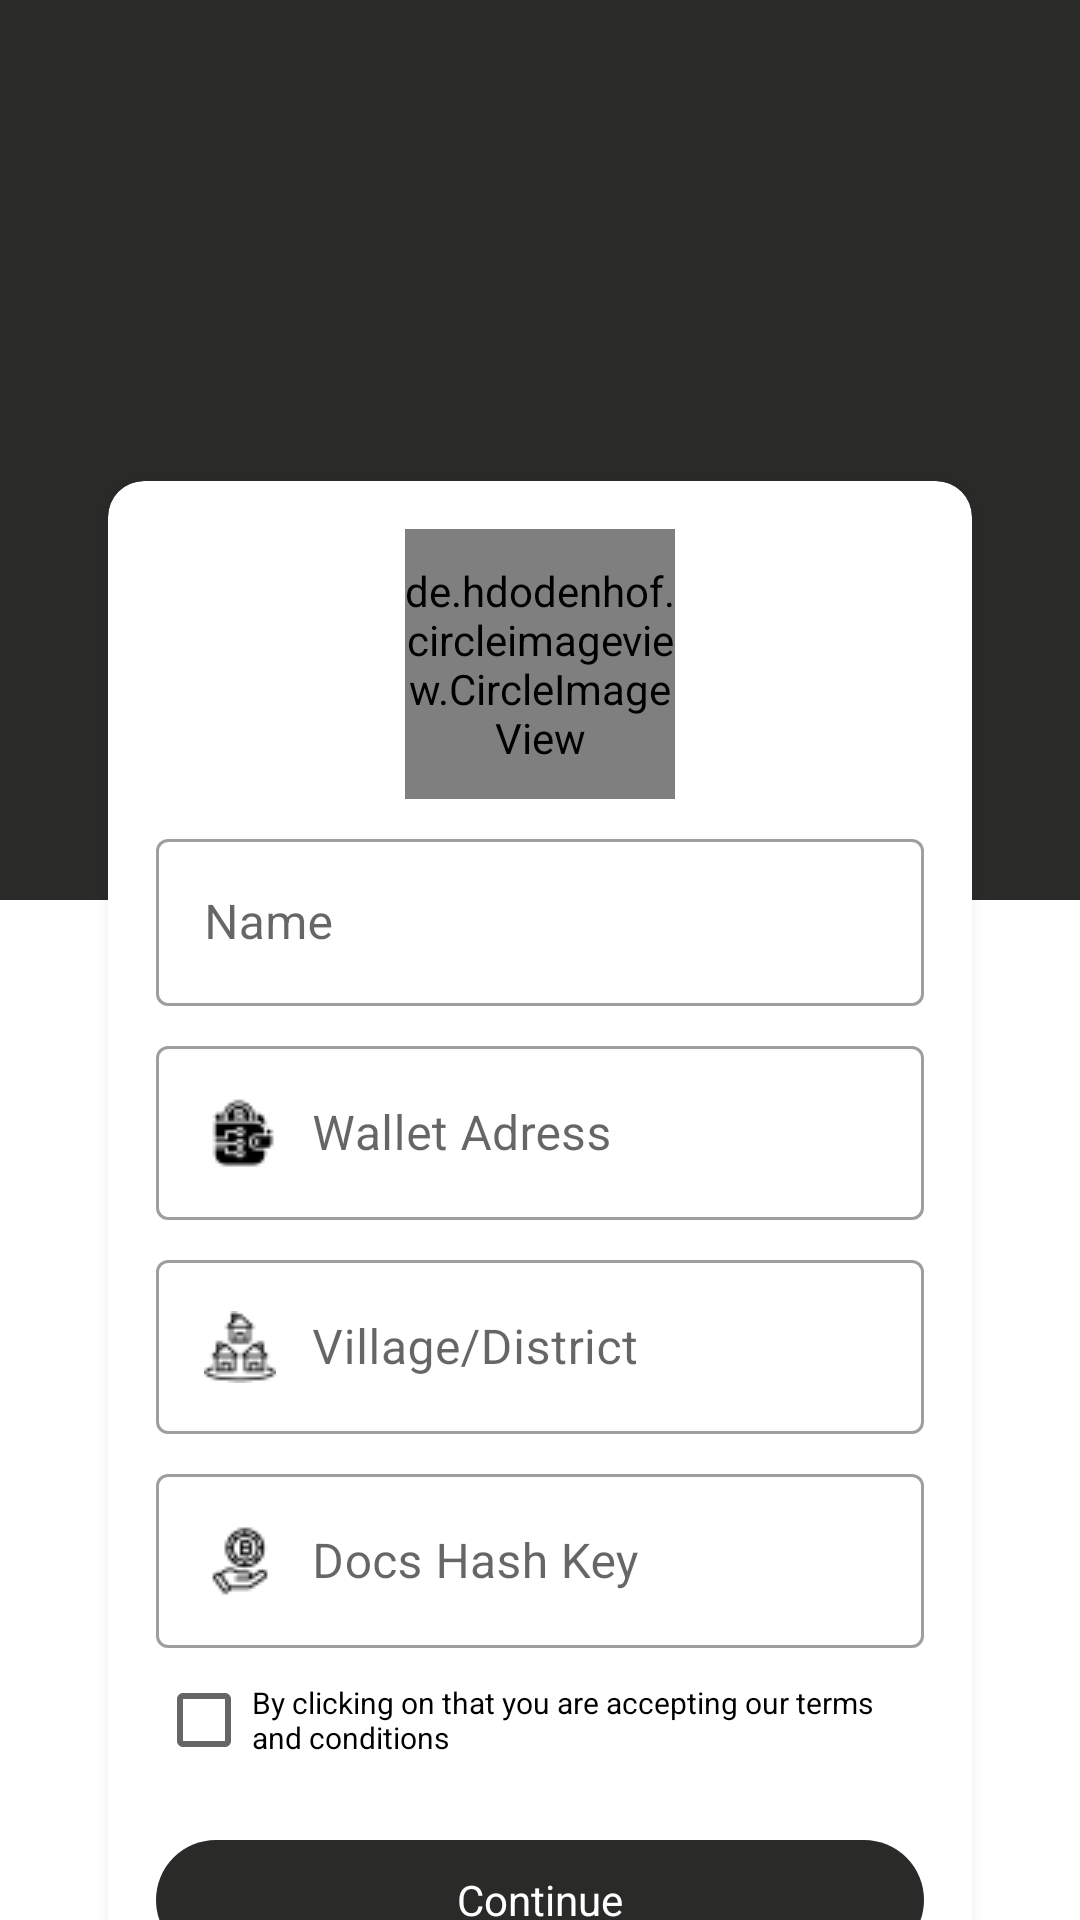

Layout XML and referenced resources for this Android screen:
<!-- AndroidManifest.xml: application theme Theme.Quark -->
<!-- res/layout/activity_verify_load_data.xml -->
<?xml version="1.0" encoding="utf-8"?>
<androidx.core.widget.NestedScrollView xmlns:android="http://schemas.android.com/apk/res/android"
    xmlns:app="http://schemas.android.com/apk/res-auto"
    xmlns:tools="http://schemas.android.com/tools"
    android:layout_width="match_parent"
    android:layout_height="match_parent"
    tools:context=".MainActivity">

    <LinearLayout
        android:layout_width="match_parent"
        android:layout_height="match_parent"
        android:orientation="vertical">

        <LinearLayout
            android:layout_width="match_parent"
            android:layout_height="300dp"
            android:background="@color/clrprimary"
            android:orientation="vertical">





        </LinearLayout>

        <com.google.android.material.card.MaterialCardView

            android:layout_width="match_parent"
            android:layout_marginHorizontal="36dp"
            app:cardCornerRadius="12dp"
            app:cardElevation="7dp"
            android:id="@+id/numberLayout"
            android:layout_marginTop="-140dp"
            android:layout_marginBottom="12dp"
            android:layout_height="wrap_content">

            <LinearLayout
                android:layout_width="match_parent"
                android:layout_margin="16dp"
                android:layout_height="wrap_content"
                android:orientation="vertical">

                <de.hdodenhof.circleimageview.CircleImageView
                    android:id="@+id/UserImage"
                    android:layout_width="90dp"
                    android:layout_height="90dp"
                    android:src="@drawable/villagenew"
                    android:layout_gravity="center_horizontal"/>

                />



                <com.google.android.material.textfield.TextInputLayout
                    style="@style/Widget.MaterialComponents.TextInputLayout.OutlinedBox"
                    android:layout_width="match_parent"
                    android:layout_marginTop="8dp"
                    android:layout_height="match_parent">

                    <com.google.android.material.textfield.TextInputEditText
                        android:layout_width="match_parent"
                        android:layout_height="wrap_content"
                        android:id="@+id/UserName"
                        android:hint="Name"
                        android:inputType="text"
                        android:drawablePadding="12dp"
                        android:drawableLeft="@drawable/username"/>
                </com.google.android.material.textfield.TextInputLayout>







                <com.google.android.material.textfield.TextInputLayout
                    style="@style/Widget.MaterialComponents.TextInputLayout.OutlinedBox"
                    android:layout_width="match_parent"
                    android:layout_marginTop="8dp"
                    android:layout_height="match_parent">

                    <com.google.android.material.textfield.TextInputEditText
                        android:layout_width="match_parent"
                        android:layout_height="wrap_content"
                        android:id="@+id/Userwalletadress"
                        android:hint="Wallet Adress"
                        android:inputType="text"
                        android:drawablePadding="12dp"
                        android:drawableLeft="@drawable/walletadress"/>
                </com.google.android.material.textfield.TextInputLayout>

                <com.google.android.material.textfield.TextInputLayout
                    style="@style/Widget.MaterialComponents.TextInputLayout.OutlinedBox"
                    android:layout_width="match_parent"
                    android:layout_marginTop="8dp"
                    android:layout_height="match_parent">

                    <com.google.android.material.textfield.TextInputEditText
                        android:layout_width="match_parent"
                        android:layout_height="wrap_content"
                        android:id="@+id/Userpostadress"
                        android:hint="Village/District"
                        android:inputType="text"
                        android:drawablePadding="12dp"
                        android:drawableLeft="@drawable/village"/>
                </com.google.android.material.textfield.TextInputLayout>

                <com.google.android.material.textfield.TextInputLayout
                    style="@style/Widget.MaterialComponents.TextInputLayout.OutlinedBox"
                    android:layout_width="match_parent"
                    android:layout_marginTop="8dp"
                    android:layout_height="match_parent">

                    <com.google.android.material.textfield.TextInputEditText
                        android:layout_width="match_parent"
                        android:layout_height="wrap_content"
                        android:id="@+id/Userpincode"
                        android:hint="Docs Hash Key"
                        android:inputType="text"
                        android:drawablePadding="12dp"
                        android:drawableLeft="@drawable/bitcoin"/>
                </com.google.android.material.textfield.TextInputLayout>

                <CheckBox
                    android:id="@+id/termsCondition"
                    android:layout_width="wrap_content"
                    android:layout_height="wrap_content"
                    android:textColor="@color/black"
                    android:textSize="10sp"
                    android:layout_gravity="center_horizontal"
                    android:text="By clicking on that you are accepting our terms and conditions"/>




                <TextView
                    android:id="@+id/saveData"
                    android:background="@drawable/btn_bg"
                    android:textColor="@color/white"
                    android:gravity="center"
                    android:layout_width="match_parent"
                    android:layout_height="40dp"
                    android:text="Continue"
                    android:layout_marginTop="16dp" />

            </LinearLayout>


        </com.google.android.material.card.MaterialCardView>

    </LinearLayout>

</androidx.core.widget.NestedScrollView>
<!-- resources referenced by this layout -->
<resources>
  <color name="black">#FF000000</color>
  <color name="clrprimary">#2A2A29</color>
  <color name="white">#FFFFFFFF</color>
  <!-- drawable bitcoin: png bitmap (drawable-v24, 692 bytes) -->
  <!-- drawable btn_bg (drawable) -->
  <?xml version="1.0" encoding="utf-8"?>
  <shape android:shape="rectangle" xmlns:android="http://schemas.android.com/apk/res/android">
  
      <solid android:color="@color/clrprimary"/>
      <corners android:radius="24dp"/>
  </shape>
  <!-- drawable village: png bitmap (drawable-v24, 679 bytes) -->
  <!-- drawable villagenew: png bitmap (drawable-v24, 17235 bytes) -->
  <!-- drawable walletadress: png bitmap (drawable-v24, 697 bytes) -->
  <style name="Theme.Quark" parent="Theme.MaterialComponents.DayNight.NoActionBar">
          
          <item name="colorPrimary">@color/clrprimary</item>
          <item name="colorPrimaryVariant">@color/clrprimary</item>
          <item name="colorOnPrimary">@color/white</item>
          
          <item name="colorSecondary">@color/clrprimary</item>
          <item name="colorSecondaryVariant">@color/clrprimary</item>
          <item name="colorOnSecondary">@color/black</item>
          
          <item name="android:statusBarColor">?attr/colorPrimaryVariant</item>
          
      </style>
</resources>
